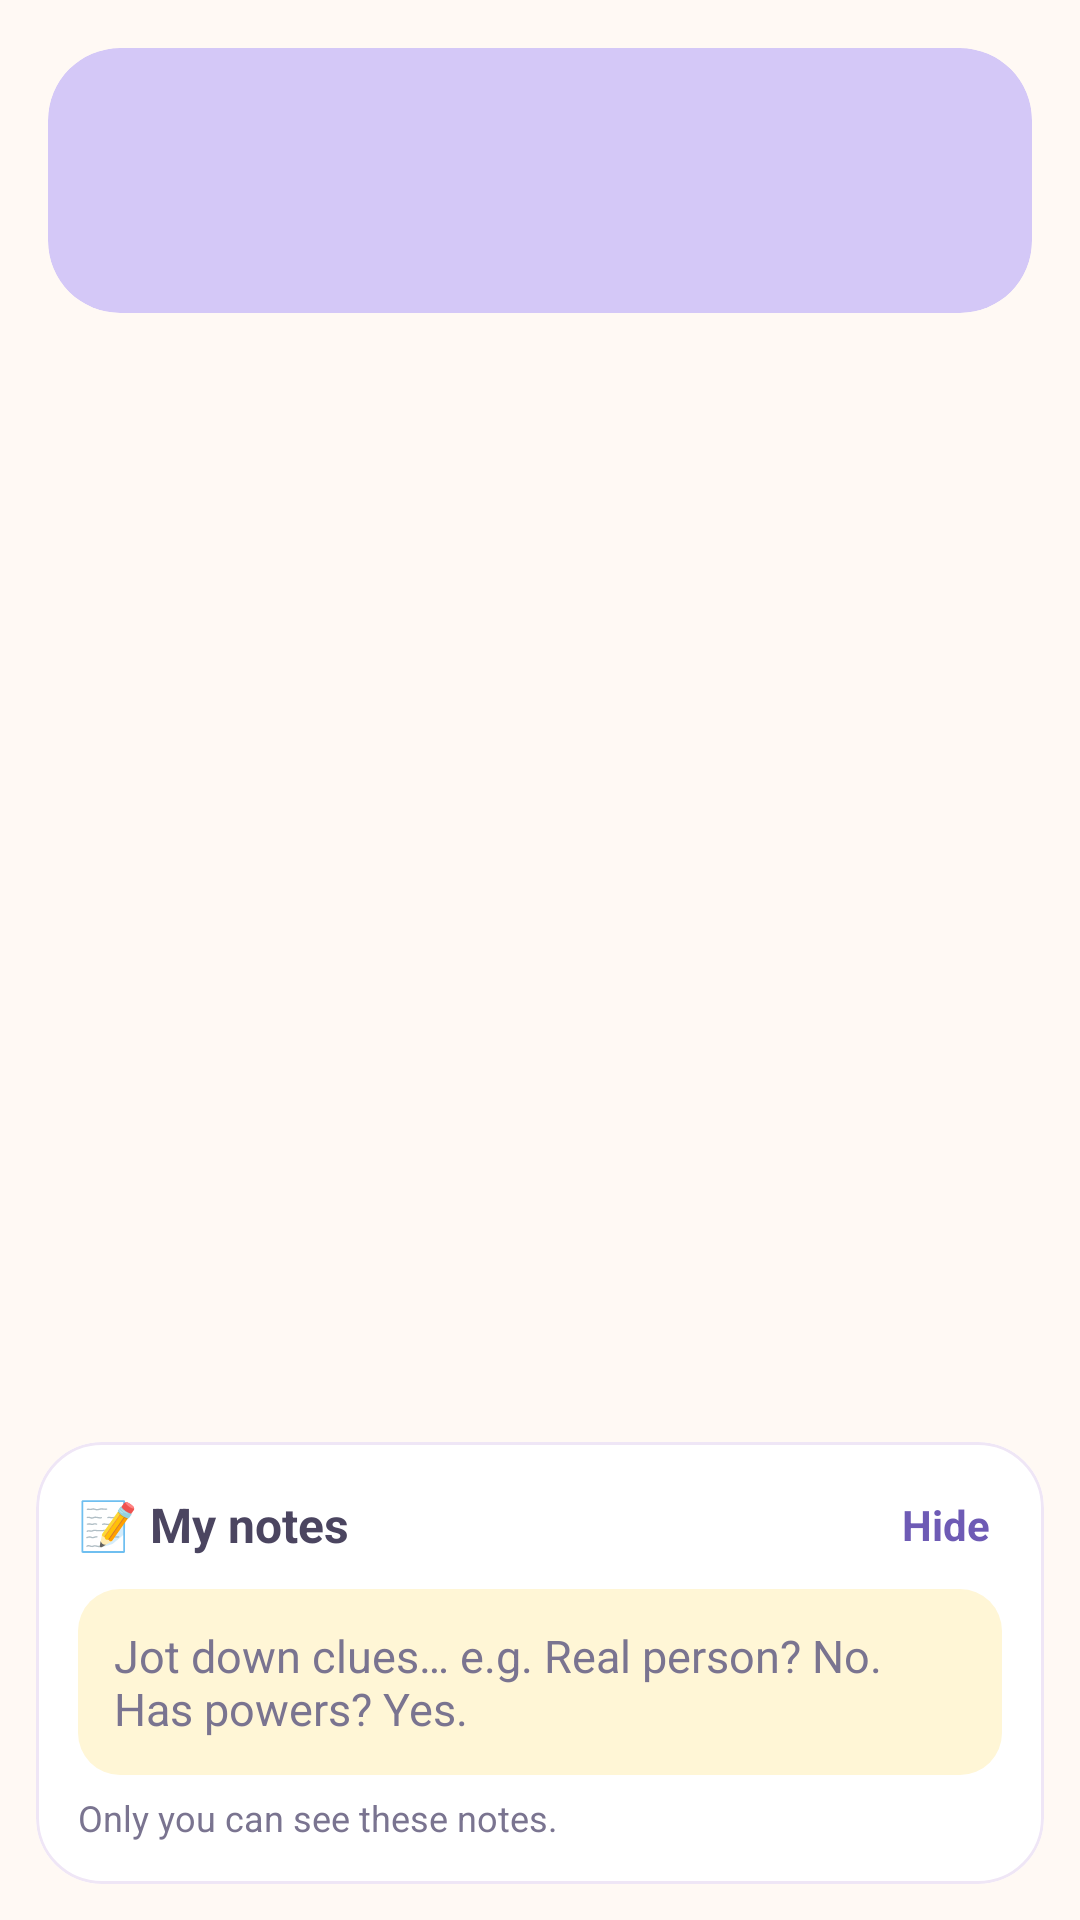

Produce the Android XML layout that renders to this screen, including the resource entries it uses.
<!-- AndroidManifest.xml: application theme Theme.WhoAmI -->
<!-- res/layout/activity_game.xml -->
<?xml version="1.0" encoding="utf-8"?>
<LinearLayout xmlns:android="http://schemas.android.com/apk/res/android"
    xmlns:app="http://schemas.android.com/apk/res-auto"
    android:layout_width="match_parent"
    android:layout_height="match_parent"
    android:background="@color/bg_cream"
    android:orientation="vertical">

    <com.google.android.material.card.MaterialCardView
        android:id="@+id/bannerCard"
        android:layout_width="match_parent"
        android:layout_height="wrap_content"
        android:layout_marginStart="16dp"
        android:layout_marginTop="16dp"
        android:layout_marginEnd="16dp"
        android:layout_marginBottom="8dp"
        app:cardBackgroundColor="@color/lavender"
        app:cardCornerRadius="24dp"
        app:cardElevation="0dp"
        app:strokeWidth="0dp">

        <LinearLayout
            android:layout_width="match_parent"
            android:layout_height="wrap_content"
            android:orientation="vertical"
            android:padding="18dp">

            <TextView
                android:id="@+id/tvBannerTitle"
                android:layout_width="match_parent"
                android:layout_height="wrap_content"
                android:textColor="@color/text_primary"
                android:textSize="22sp"
                android:textStyle="bold" />

            <TextView
                android:id="@+id/tvBannerSub"
                android:layout_width="match_parent"
                android:layout_height="wrap_content"
                android:layout_marginTop="4dp"
                android:textColor="@color/text_primary"
                android:textSize="14sp" />

            <com.google.android.material.button.MaterialButton
                android:id="@+id/btnBannerAction"
                style="@style/Widget.WhoAmI.Button.White"
                android:layout_width="match_parent"
                android:layout_height="wrap_content"
                android:layout_marginTop="12dp"
                android:visibility="gone" />
        </LinearLayout>
    </com.google.android.material.card.MaterialCardView>

    <androidx.recyclerview.widget.RecyclerView
        android:id="@+id/rvCards"
        android:layout_width="match_parent"
        android:layout_height="0dp"
        android:layout_weight="1"
        android:clipToPadding="false"
        android:paddingStart="10dp"
        android:paddingTop="4dp"
        android:paddingEnd="10dp" />

    <LinearLayout
        android:id="@+id/actionRow"
        android:layout_width="match_parent"
        android:layout_height="wrap_content"
        android:orientation="horizontal"
        android:paddingStart="16dp"
        android:paddingTop="4dp"
        android:paddingEnd="16dp"
        android:paddingBottom="4dp"
        android:visibility="gone">

        <com.google.android.material.button.MaterialButton
            android:id="@+id/btnGuess"
            android:layout_width="0dp"
            android:layout_height="wrap_content"
            android:layout_marginEnd="8dp"
            android:layout_weight="1"
            android:text="Make a guess" />

        <com.google.android.material.button.MaterialButton
            android:id="@+id/btnPass"
            style="@style/Widget.WhoAmI.Button.Mint"
            android:layout_width="0dp"
            android:layout_height="wrap_content"
            android:layout_marginStart="8dp"
            android:layout_weight="1"
            android:text="Pass turn" />
    </LinearLayout>

    <com.google.android.material.card.MaterialCardView
        android:id="@+id/notesCard"
        android:layout_width="match_parent"
        android:layout_height="wrap_content"
        android:layout_margin="12dp"
        app:cardBackgroundColor="@color/white"
        app:cardCornerRadius="22dp"
        app:cardElevation="0dp"
        app:strokeColor="@color/border_soft"
        app:strokeWidth="1dp">

        <LinearLayout
            android:layout_width="match_parent"
            android:layout_height="wrap_content"
            android:orientation="vertical"
            android:padding="14dp">

            <LinearLayout
                android:id="@+id/notesHeader"
                android:layout_width="match_parent"
                android:layout_height="wrap_content"
                android:clickable="true"
                android:focusable="true"
                android:gravity="center_vertical"
                android:orientation="horizontal">

                <TextView
                    android:layout_width="0dp"
                    android:layout_height="wrap_content"
                    android:layout_weight="1"
                    android:text="📝 My notes"
                    android:textColor="@color/text_primary"
                    android:textSize="16sp"
                    android:textStyle="bold" />

                <TextView
                    android:id="@+id/tvNotesToggle"
                    android:layout_width="wrap_content"
                    android:layout_height="wrap_content"
                    android:padding="4dp"
                    android:text="Hide"
                    android:textColor="@color/lavender_ink"
                    android:textSize="14sp"
                    android:textStyle="bold" />
            </LinearLayout>

            <EditText
                android:id="@+id/etNotes"
                android:layout_width="match_parent"
                android:layout_height="wrap_content"
                android:layout_marginTop="8dp"
                android:background="@drawable/bg_notes_field"
                android:gravity="top|start"
                android:hint="Jot down clues… e.g. Real person? No. Has powers? Yes."
                android:inputType="textMultiLine|textCapSentences"
                android:maxLines="4"
                android:minLines="2"
                android:padding="12dp"
                android:textColor="@color/text_primary"
                android:textColorHint="@color/text_secondary"
                android:textSize="15sp" />

            <TextView
                android:id="@+id/tvNotesHint"
                android:layout_width="match_parent"
                android:layout_height="wrap_content"
                android:layout_marginTop="6dp"
                android:text="Only you can see these notes."
                android:textColor="@color/text_secondary"
                android:textSize="12sp" />
        </LinearLayout>
    </com.google.android.material.card.MaterialCardView>
</LinearLayout>
<!-- resources referenced by this layout -->
<resources>
  <color name="bg_cream">#FFF9F4</color>
  <color name="border_soft">#EFE6F6</color>
  <color name="lavender">#D4C8F7</color>
  <color name="lavender_ink">#6E5BB5</color>
  <color name="text_primary">#4B4560</color>
  <color name="text_secondary">#7A7490</color>
  <color name="white">#FFFFFF</color>
  <!-- drawable bg_notes_field (drawable) -->
  <?xml version="1.0" encoding="utf-8"?>
  <shape xmlns:android="http://schemas.android.com/apk/res/android"
      android:shape="rectangle">
      <solid android:color="@color/butter_note" />
      <corners android:radius="14dp" />
  </shape>
  <style name="Widget.WhoAmI.Button.Mint" parent="Widget.WhoAmI.Button">
          <item name="backgroundTint">@color/btn_bg_mint</item>
      </style>
  <style name="Widget.WhoAmI.Button.White" parent="Widget.WhoAmI.Button">
          <item name="backgroundTint">@color/btn_bg_white</item>
      </style>
  <color name="butter_note">#FFF6D6</color>
  <style name="Widget.WhoAmI.Button" parent="Widget.MaterialComponents.Button">
          <item name="backgroundTint">@color/btn_bg_lavender</item>
          <item name="android:textColor">@color/btn_text</item>
          <item name="cornerRadius">18dp</item>
          <item name="android:textAllCaps">false</item>
          <item name="android:textSize">16sp</item>
          <item name="android:textStyle">bold</item>
          <item name="android:paddingTop">14dp</item>
          <item name="android:paddingBottom">14dp</item>
          <item name="android:stateListAnimator">@null</item>
          <item name="rippleColor">@color/white_60</item>
      </style>
  <color name="mint_deep">#4E9C82</color>
  <color name="error_soft">#C4546A</color>
  <style name="Widget.WhoAmI.TextInput" parent="Widget.MaterialComponents.TextInputLayout.OutlinedBox">
          <item name="boxBackgroundColor">@color/white</item>
          <item name="boxStrokeColor">@color/box_stroke_color</item>
          <item name="boxCornerRadiusTopStart">16dp</item>
          <item name="boxCornerRadiusTopEnd">16dp</item>
          <item name="boxCornerRadiusBottomStart">16dp</item>
          <item name="boxCornerRadiusBottomEnd">16dp</item>
          <item name="hintTextColor">@color/lavender_ink</item>
      </style>
  <style name="ThemeOverlay.WhoAmI.Dialog" parent="ThemeOverlay.MaterialComponents.MaterialAlertDialog">
          <item name="colorSurface">@color/bg_cream</item>
          <item name="colorOnSurface">@color/text_primary</item>
          <item name="shapeAppearanceOverlay">@style/ShapeAppearanceOverlay.WhoAmI.Dialog</item>
      </style>
  <color name="white_60">#99FFFFFF</color>
  <style name="ShapeAppearanceOverlay.WhoAmI.Dialog" parent="">
          <item name="cornerFamily">rounded</item>
          <item name="cornerSize">24dp</item>
      </style>
</resources>
